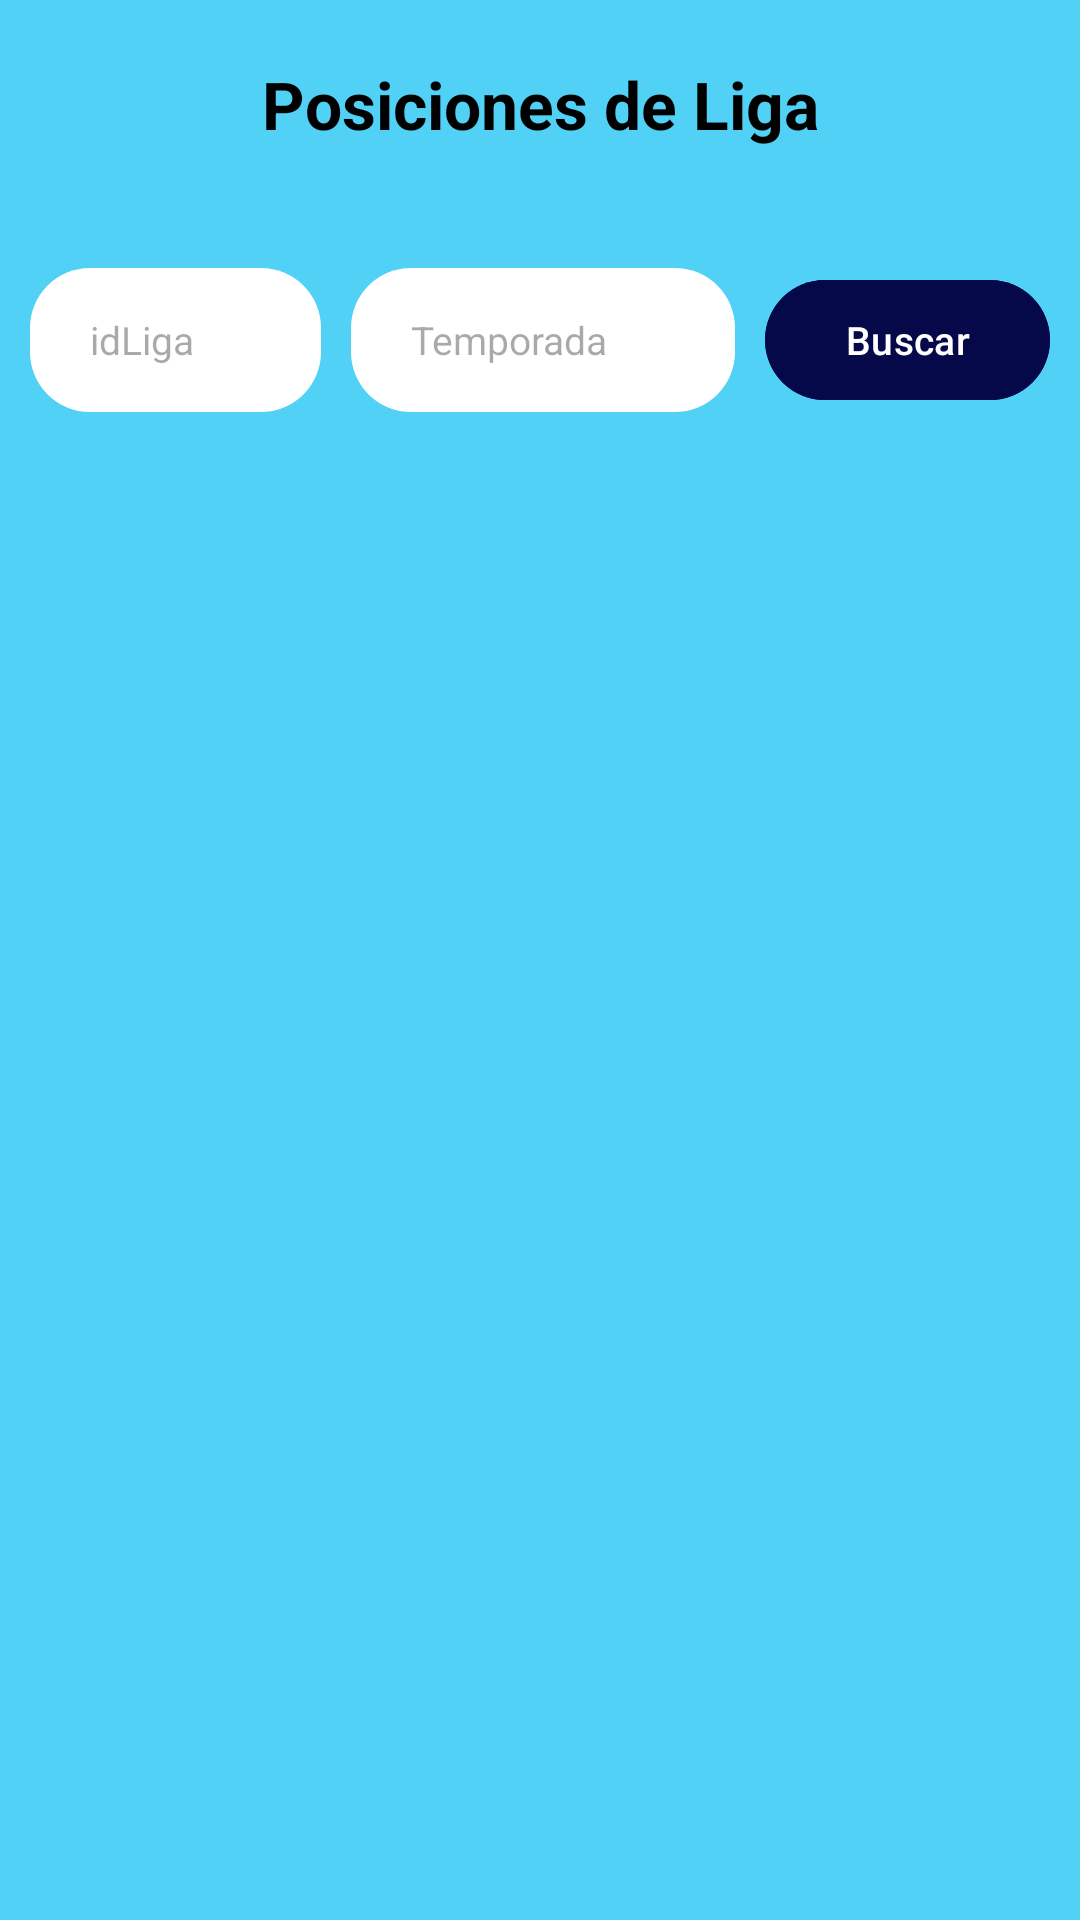

Reconstruct the res/layout file that produces this screen, plus the resources it refers to.
<!-- AndroidManifest.xml: application theme Theme.Lab4_20213849 -->
<!-- res/layout/fragment_posiciones.xml -->
<?xml version="1.0" encoding="utf-8"?>
<FrameLayout xmlns:android="http://schemas.android.com/apk/res/android"
    xmlns:tools="http://schemas.android.com/tools"
    android:layout_width="match_parent"
    android:layout_height="match_parent"
    android:background="#51D1F6"
    tools:context=".PosicionesFragment">

    
    <LinearLayout
        android:layout_width="match_parent"
        android:layout_height="wrap_content"
        android:orientation="vertical">

        <TextView
            android:layout_width="match_parent"
            android:layout_height="wrap_content"
            android:textAlignment="center"
            android:layout_marginVertical="20dp"
            android:textSize="22sp"
            android:textColor="@color/black"
            android:textStyle="bold"
            android:text="Posiciones de Liga" />

        <LinearLayout
            android:layout_width="match_parent"
            android:layout_height="wrap_content"
            android:layout_marginVertical="20dp"
            android:orientation="horizontal">

            <EditText
                android:id="@+id/idLigaPosiciones"
                android:layout_width="wrap_content"
                android:layout_height="match_parent"
                android:layout_weight="4"
                android:layout_marginHorizontal="10dp"
                android:textSize="13sp"
                android:paddingHorizontal="20dp"
                android:backgroundTint="@color/white"
                android:background="@drawable/fondo_edit_text"
                android:hint="idLiga">

            </EditText>

            <EditText
                android:id="@+id/seasonPosiciones"
                android:layout_width="wrap_content"
                android:layout_height="match_parent"
                android:layout_weight="4"
                android:layout_marginEnd="10dp"
                android:textSize="13sp"
                android:paddingHorizontal="20dp"
                android:backgroundTint="@color/white"
                android:background="@drawable/fondo_edit_text"
                android:hint="Temporada">

            </EditText>

            <com.google.android.material.button.MaterialButton
                android:id="@+id/botonBuscarPosiciones"
                android:layout_width="wrap_content"
                android:layout_height="match_parent"
                android:layout_marginEnd="10dp"
                android:textSize="13sp"
                android:backgroundTint="#050849"
                android:layout_weight="1"
                android:text="Buscar">

            </com.google.android.material.button.MaterialButton>

        </LinearLayout>

        <androidx.recyclerview.widget.RecyclerView
            android:id="@+id/recyclerViewPosiciones"
            android:layout_width="match_parent"
            android:layout_height="wrap_content"
            android:layout_marginHorizontal="10dp"
            android:layout_marginBottom="10dp">

        </androidx.recyclerview.widget.RecyclerView>

    </LinearLayout>

</FrameLayout>
<!-- resources referenced by this layout -->
<resources>
  <!-- drawable fondo_edit_text (drawable) -->
  <?xml version="1.0" encoding="utf-8"?>
  <shape xmlns:android="http://schemas.android.com/apk/res/android">
      <solid android:color="@color/white">
  
      </solid>
      <corners android:radius="20dp">
  
      </corners>
  </shape>
  <style name="Theme.Lab4_20213849" parent="Base.Theme.Lab4_20213849" />
  <style name="Base.Theme.Lab4_20213849" parent="Theme.Material3.DayNight.NoActionBar">
          
          
      </style>
  <!-- not gathered from this repository: default colours our renderer supplied (Android Studio template values) -->
  <color name="black">#FF000000</color>
  <color name="white">#FFFFFFFF</color>
</resources>
